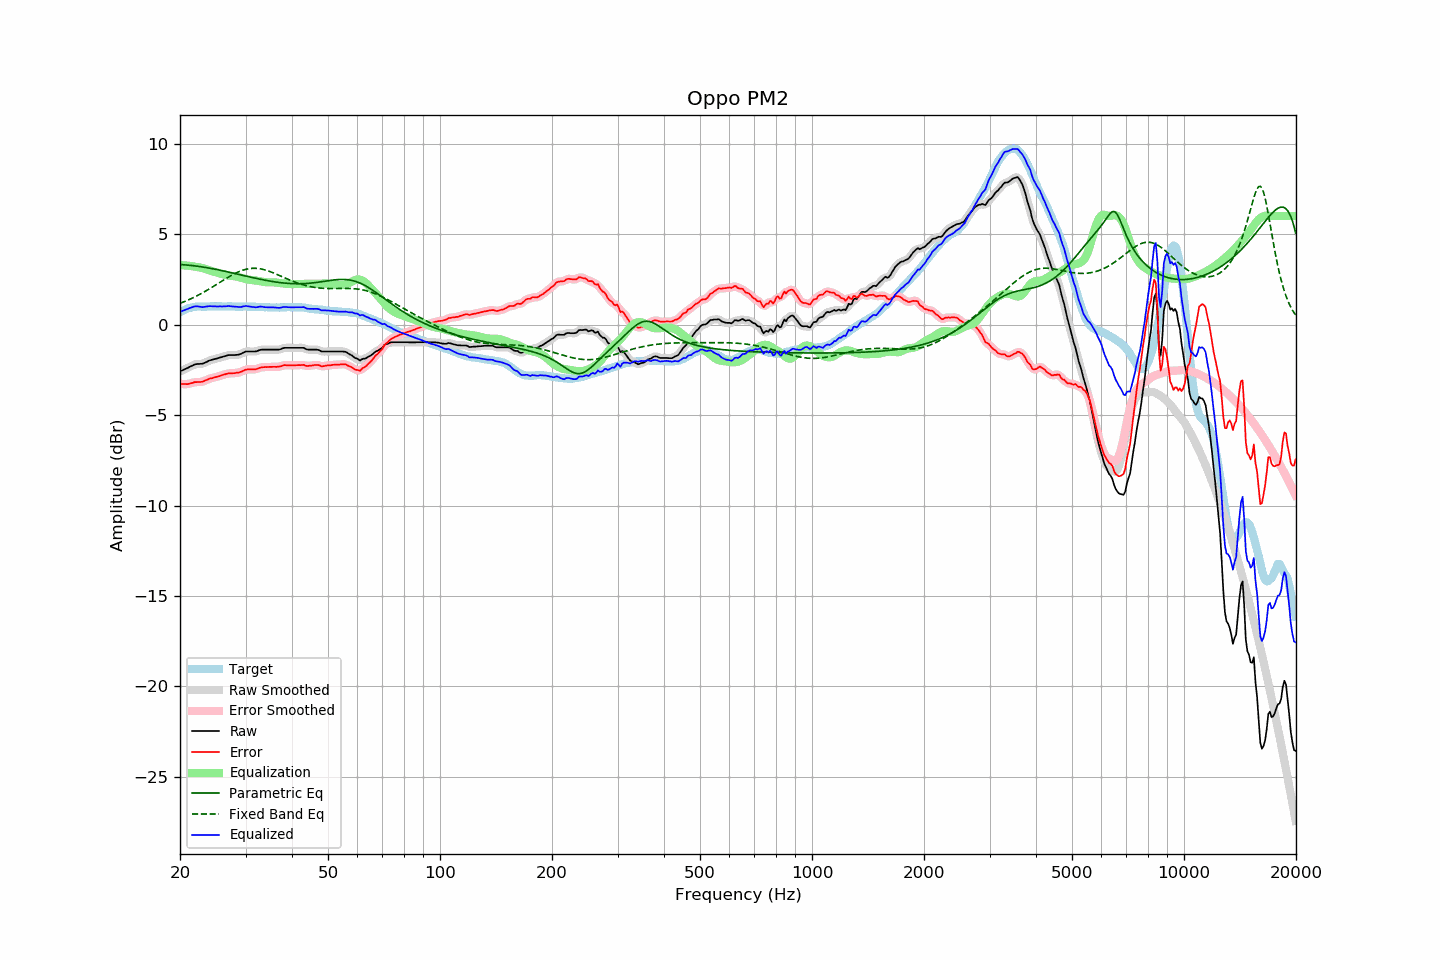

Source data for this figure (header and first rows):
frequency, raw, error, smoothed, error_smoothed, equalization, parametric_eq, fixed_band_eq, equalized_raw, equalized_smoothed, target
20.00, -2.58, -3.27, -2.58, -3.27, 3.29, 3.32, 1.18, 0.71, 0.71, 0.68
20.20, -2.54, -3.28, -2.54, -3.28, 3.29, 3.32, 1.21, 0.74, 0.74, 0.73
20.40, -2.50, -3.29, -2.50, -3.29, 3.28, 3.31, 1.25, 0.78, 0.77, 0.78
20.61, -2.46, -3.28, -2.46, -3.29, 3.27, 3.30, 1.28, 0.81, 0.81, 0.81
20.81, -2.42, -3.29, -2.42, -3.29, 3.27, 3.30, 1.32, 0.84, 0.84, 0.86
21.02, -2.38, -3.29, -2.38, -3.28, 3.26, 3.29, 1.36, 0.87, 0.88, 0.90
21.23, -2.33, -3.26, -2.34, -3.26, 3.25, 3.28, 1.40, 0.91, 0.91, 0.92
21.44, -2.29, -3.24, -2.29, -3.24, 3.24, 3.27, 1.44, 0.94, 0.95, 0.94
21.66, -2.25, -3.22, -2.25, -3.21, 3.22, 3.26, 1.48, 0.97, 0.98, 0.96
21.87, -2.20, -3.18, -2.21, -3.19, 3.21, 3.25, 1.52, 1.01, 1.00, 0.97
22.09, -2.18, -3.18, -2.19, -3.18, 3.20, 3.24, 1.57, 1.01, 1.01, 0.99
22.31, -2.17, -3.18, -2.17, -3.17, 3.18, 3.23, 1.61, 1.01, 1.01, 1.00
22.54, -2.17, -3.18, -2.17, -3.18, 3.16, 3.21, 1.66, 0.99, 0.99, 1.00
22.76, -2.16, -3.16, -2.17, -3.17, 3.15, 3.20, 1.71, 0.98, 0.98, 1.00
22.99, -2.16, -3.15, -2.15, -3.15, 3.13, 3.19, 1.76, 0.96, 0.98, 0.99
23.22, -2.12, -3.11, -2.13, -3.12, 3.10, 3.17, 1.81, 0.98, 0.98, 0.99
23.45, -2.08, -3.07, -2.09, -3.08, 3.08, 3.16, 1.86, 0.99, 0.99, 0.99
23.69, -2.04, -3.04, -2.04, -3.03, 3.05, 3.14, 1.91, 1.00, 1.01, 1.00
23.92, -1.99, -2.99, -2.00, -3.00, 3.02, 3.13, 1.96, 1.02, 1.02, 1.00
24.16, -1.96, -2.97, -1.97, -2.98, 2.98, 3.11, 2.01, 1.02, 1.02, 1.01
24.40, -1.94, -2.96, -1.94, -2.95, 2.95, 3.10, 2.07, 1.01, 1.02, 1.02
24.65, -1.91, -2.92, -1.92, -2.93, 2.93, 3.08, 2.12, 1.01, 1.01, 1.01
24.89, -1.89, -2.90, -1.89, -2.90, 2.90, 3.06, 2.18, 1.01, 1.01, 1.01
25.14, -1.87, -2.88, -1.87, -2.88, 2.88, 3.04, 2.24, 1.00, 1.01, 1.01
25.39, -1.84, -2.86, -1.84, -2.86, 2.85, 3.03, 2.29, 1.01, 1.01, 1.02
25.65, -1.81, -2.83, -1.82, -2.83, 2.82, 3.01, 2.35, 1.01, 1.01, 1.02
25.91, -1.79, -2.80, -1.79, -2.80, 2.80, 2.99, 2.40, 1.00, 1.01, 1.01
26.16, -1.76, -2.77, -1.77, -2.77, 2.77, 2.97, 2.46, 1.01, 1.01, 1.01
26.43, -1.74, -2.75, -1.74, -2.74, 2.75, 2.95, 2.51, 1.01, 1.01, 1.00
26.69, -1.71, -2.72, -1.71, -2.72, 2.73, 2.93, 2.57, 1.02, 1.02, 1.00
26.96, -1.68, -2.70, -1.69, -2.70, 2.71, 2.91, 2.62, 1.03, 1.02, 1.01
27.23, -1.68, -2.70, -1.68, -2.69, 2.70, 2.89, 2.67, 1.02, 1.02, 1.01
27.50, -1.68, -2.70, -1.68, -2.69, 2.69, 2.87, 2.72, 1.01, 1.01, 1.01
27.77, -1.68, -2.68, -1.68, -2.69, 2.68, 2.85, 2.77, 1.00, 1.00, 1.00
28.05, -1.68, -2.68, -1.68, -2.68, 2.67, 2.83, 2.82, 0.99, 0.99, 1.00
28.33, -1.67, -2.66, -1.68, -2.67, 2.66, 2.81, 2.86, 0.99, 0.99, 0.99
28.62, -1.66, -2.65, -1.66, -2.65, 2.64, 2.79, 2.90, 0.98, 0.98, 0.99
28.90, -1.64, -2.64, -1.64, -2.63, 2.62, 2.77, 2.94, 0.97, 0.98, 1.00
29.19, -1.61, -2.60, -1.61, -2.60, 2.59, 2.75, 2.98, 0.98, 0.98, 0.99
29.48, -1.56, -2.57, -1.56, -2.56, 2.56, 2.72, 3.01, 1.00, 1.00, 1.01
29.78, -1.52, -2.52, -1.52, -2.52, 2.54, 2.70, 3.04, 1.01, 1.01, 1.00
30.08, -1.48, -2.49, -1.49, -2.49, 2.52, 2.68, 3.06, 1.03, 1.02, 1.00
30.38, -1.48, -2.48, -1.48, -2.48, 2.50, 2.66, 3.08, 1.02, 1.02, 0.99
30.68, -1.48, -2.48, -1.48, -2.47, 2.48, 2.64, 3.09, 1.00, 1.01, 0.99
30.99, -1.48, -2.47, -1.48, -2.47, 2.47, 2.62, 3.11, 0.99, 0.99, 0.99
31.30, -1.48, -2.47, -1.49, -2.48, 2.46, 2.60, 3.11, 0.98, 0.98, 0.99
31.61, -1.48, -2.47, -1.49, -2.47, 2.45, 2.58, 3.11, 0.97, 0.97, 0.99
31.93, -1.48, -2.47, -1.48, -2.46, 2.44, 2.56, 3.11, 0.96, 0.96, 0.99
32.24, -1.46, -2.44, -1.46, -2.44, 2.43, 2.54, 3.11, 0.96, 0.97, 0.98
32.57, -1.42, -2.41, -1.43, -2.41, 2.41, 2.53, 3.10, 0.99, 0.98, 0.98
32.89, -1.39, -2.38, -1.40, -2.38, 2.39, 2.51, 3.08, 1.00, 0.99, 0.98
33.22, -1.38, -2.35, -1.38, -2.36, 2.38, 2.49, 3.07, 0.99, 0.99, 0.97
33.55, -1.38, -2.35, -1.38, -2.35, 2.36, 2.47, 3.05, 0.98, 0.98, 0.97
33.89, -1.38, -2.34, -1.38, -2.35, 2.35, 2.45, 3.02, 0.96, 0.96, 0.96
34.23, -1.38, -2.35, -1.38, -2.34, 2.34, 2.44, 2.99, 0.96, 0.96, 0.97
34.57, -1.38, -2.34, -1.38, -2.34, 2.34, 2.42, 2.97, 0.95, 0.95, 0.95
34.92, -1.38, -2.34, -1.38, -2.34, 2.34, 2.41, 2.93, 0.95, 0.95, 0.95
35.27, -1.38, -2.33, -1.38, -2.33, 2.34, 2.39, 2.90, 0.95, 0.95, 0.95
35.62, -1.38, -2.33, -1.38, -2.33, 2.34, 2.38, 2.86, 0.95, 0.95, 0.95
35.97, -1.38, -2.33, -1.38, -2.33, 2.33, 2.36, 2.83, 0.95, 0.95, 0.95
... 635 more rows
